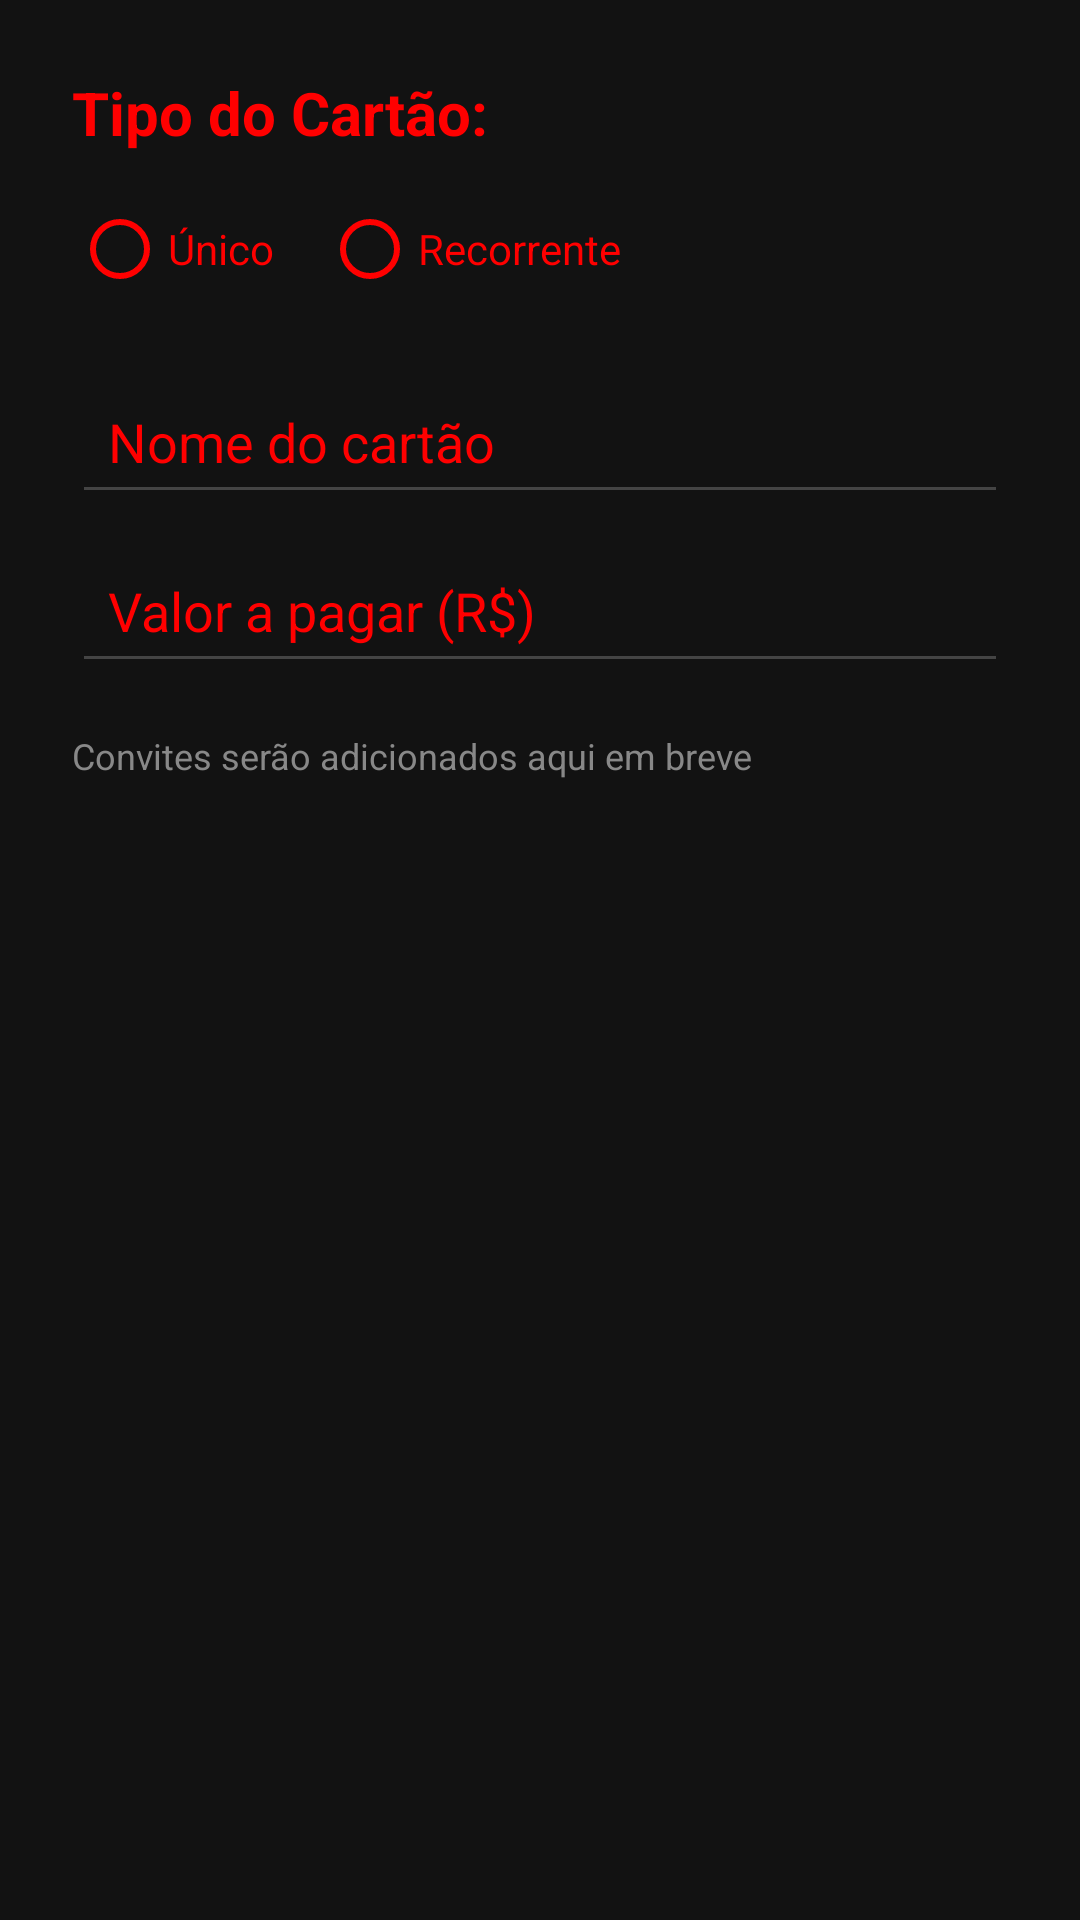

Produce the Android XML layout that renders to this screen, including the resource entries it uses.
<!-- AndroidManifest.xml: application theme Theme.Racha -->
<!-- res/layout/dialog_create_card.xml -->
<?xml version="1.0" encoding="utf-8"?>
<LinearLayout xmlns:android="http://schemas.android.com/apk/res/android"
    android:layout_width="match_parent"
    android:layout_height="wrap_content"
    android:orientation="vertical"
    android:padding="24dp"
    android:background="#121212">

    <TextView
        android:layout_width="wrap_content"
        android:layout_height="wrap_content"
        android:text="Tipo do Cartão:"
        android:textColor="#FF0000"
        android:textSize="20sp"
        android:textStyle="bold"
        android:layout_marginBottom="8dp" />

    <RadioGroup
        android:id="@+id/radioGroupType"
        android:layout_width="wrap_content"
        android:layout_height="wrap_content"
        android:orientation="horizontal">

        <RadioButton
            android:id="@+id/radioUnico"
            android:layout_width="wrap_content"
            android:layout_height="wrap_content"
            android:text="Único"
            android:textColor="#FF0000"
            android:buttonTint="#FF0000"
            android:layout_marginEnd="16dp" />

        <RadioButton
            android:id="@+id/radioRecorrente"
            android:layout_width="wrap_content"
            android:layout_height="wrap_content"
            android:text="Recorrente"
            android:textColor="#FF0000"
            android:buttonTint="#FF0000" />
    </RadioGroup>

    <EditText
        android:id="@+id/edtCardName"
        android:layout_width="match_parent"
        android:layout_height="wrap_content"
        android:layout_marginTop="16dp"
        android:backgroundTint="#444444"
        android:hint="Nome do cartão"
        android:padding="12dp"
        android:textColor="#FF0000"
        android:textColorHint="#FF0000" />

    <EditText
        android:id="@+id/edtCardValue"
        android:layout_width="match_parent"
        android:layout_height="wrap_content"
        android:layout_marginTop="8dp"
        android:backgroundTint="#444444"
        android:hint="Valor a pagar (R$)"
        android:inputType="numberDecimal"
        android:padding="12dp"
        android:textColor="#FF0000"
        android:textColorHint="#FF0000" />

    
    <TextView
        android:layout_width="wrap_content"
        android:layout_height="wrap_content"
        android:layout_marginTop="16dp"
        android:text="Convites serão adicionados aqui em breve"
        android:textColor="#888888"
        android:textSize="12sp" />
</LinearLayout>
<!-- resources referenced by this layout -->
<resources>
  <style name="Theme.Racha" parent="Theme.MaterialComponents.DayNight.DarkActionBar" />
</resources>
